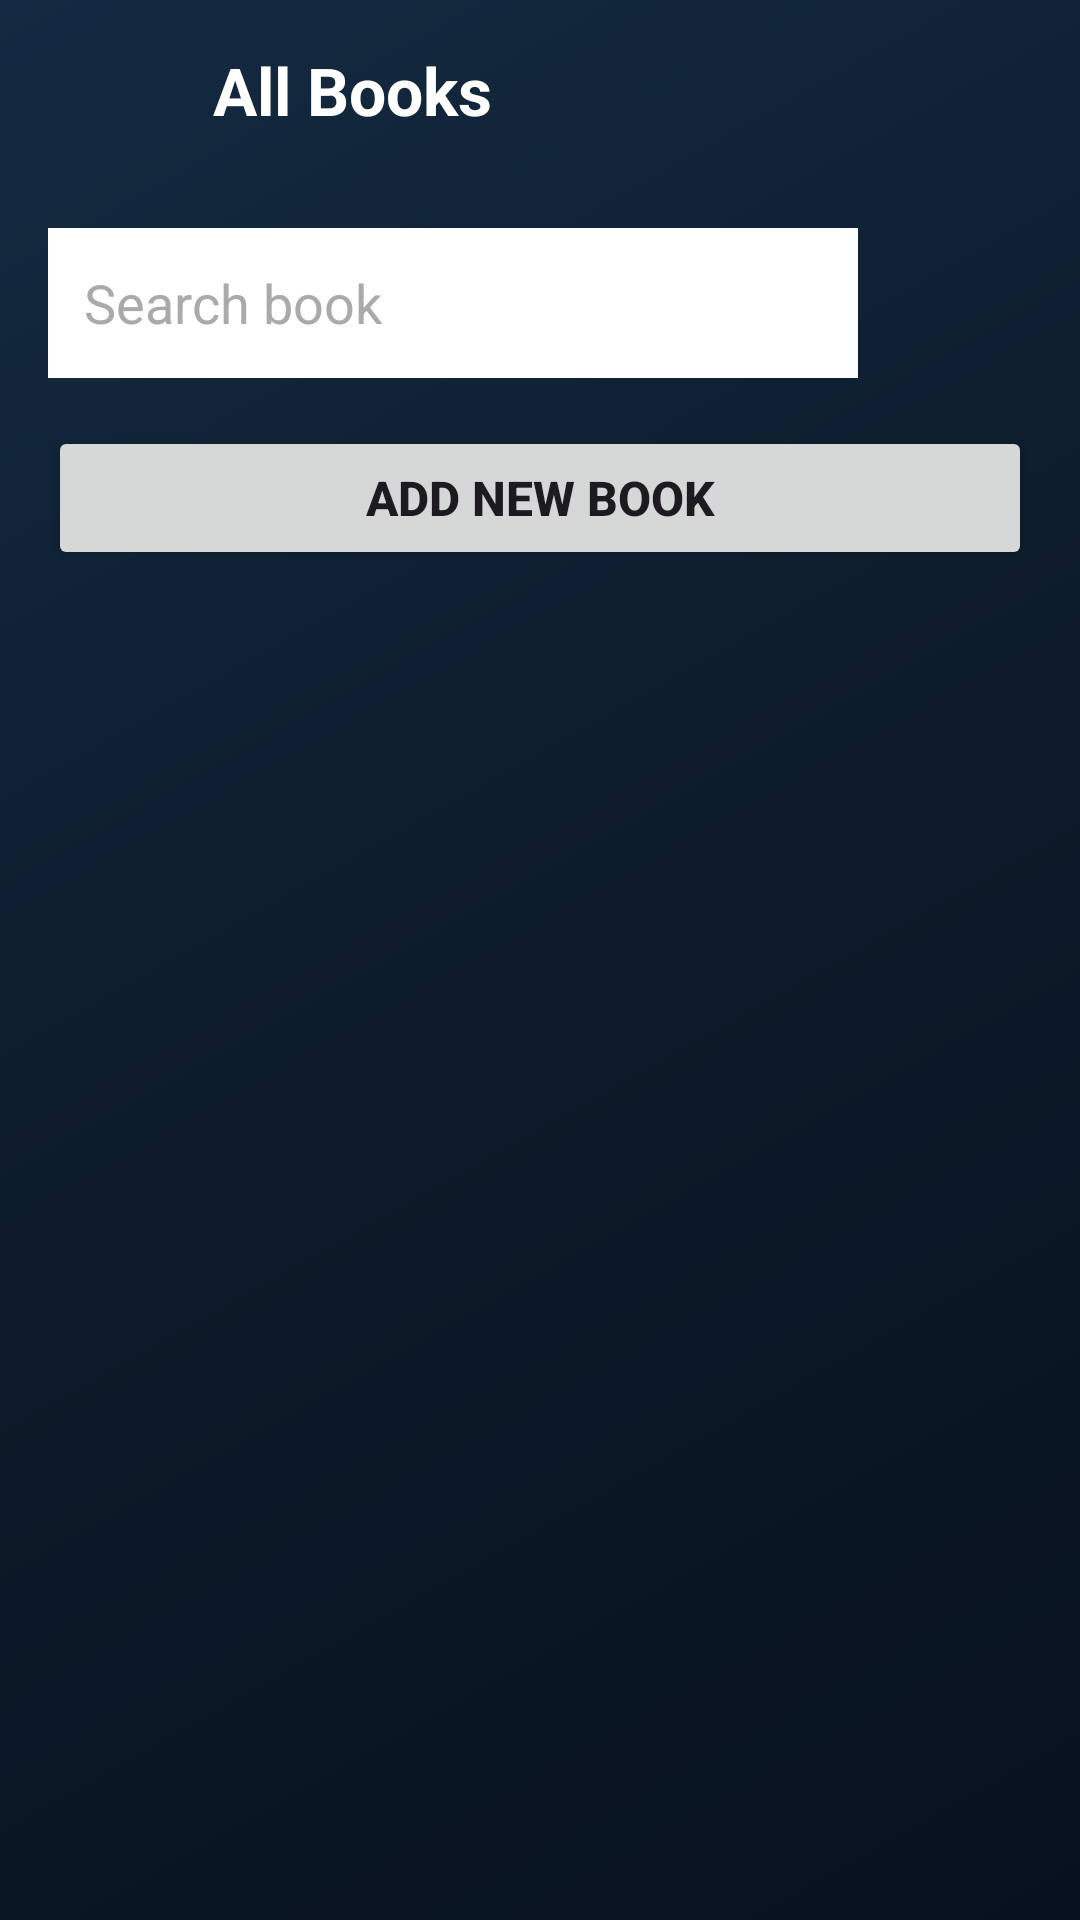

Layout XML and referenced resources for this Android screen:
<!-- AndroidManifest.xml: application theme Theme.LibraryMenagementApp -->
<!-- res/layout/activity_book.xml -->
<?xml version="1.0" encoding="utf-8"?>
<LinearLayout xmlns:android="http://schemas.android.com/apk/res/android"
    xmlns:app="http://schemas.android.com/apk/res-auto"
    android:layout_width="match_parent"
    android:layout_height="match_parent"
    android:orientation="vertical"
    android:background="@drawable/bg_library">

    <LinearLayout
        android:layout_width="match_parent"
        android:layout_height="60dp"
        android:orientation="horizontal"
        android:gravity="center_vertical"
        android:paddingStart="16dp"
        android:paddingEnd="16dp">

        <ImageButton
            android:id="@+id/btnback"
            android:layout_width="45dp"
            android:layout_height="45dp"
            android:background="@android:color/transparent"
            android:src="@drawable/back"
            android:contentDescription="Back" />

        <TextView
            android:layout_width="0dp"
            android:layout_height="wrap_content"
            android:layout_weight="1"
            android:layout_marginStart="10dp"
            android:text="All Books"
            android:textSize="22sp"
            android:textStyle="bold"
            android:textColor="@android:color/white" />

    </LinearLayout>

    <LinearLayout
        android:layout_width="match_parent"
        android:layout_height="wrap_content"
        android:orientation="horizontal"
        android:padding="16dp">

        <EditText
            android:id="@+id/etSearch"
            android:layout_width="0dp"
            android:layout_height="50dp"
            android:layout_weight="1"
            android:hint="Search book"
            android:padding="12dp"
            android:singleLine="true"
            android:background="@color/text_white"
            android:textColor="@color/bg_dark"
            android:textColorHint="#AAAAAA" />

        <ImageButton
            android:id="@+id/btnSearch"
            android:layout_width="50dp"
            android:layout_height="50dp"
            android:layout_marginStart="8dp"
            android:background="@android:color/transparent"
            android:src="@drawable/research"
            android:contentDescription="Search" />

    </LinearLayout>

    <Button
        android:id="@+id/btnAddBook"
        android:layout_width="match_parent"
        android:layout_height="wrap_content"
        android:layout_marginStart="16dp"
        android:layout_marginEnd="16dp"
        android:text="Add New Book"
        android:textSize="16sp"
        android:textStyle="bold" />

    <androidx.recyclerview.widget.RecyclerView
        android:id="@+id/recyclerBooks"
        android:layout_width="match_parent"
        android:layout_height="0dp"
        android:layout_weight="1"
        android:layout_marginTop="10dp"
        android:padding="12dp"
        android:clipToPadding="false" />

</LinearLayout>
<!-- resources referenced by this layout -->
<resources>
  <color name="bg_dark">#0B111E</color>
  <color name="text_white">#FFFFFF</color>
  <!-- drawable bg_library (drawable) -->
  <?xml version="1.0" encoding="utf-8"?>
  <shape xmlns:android="http://schemas.android.com/apk/res/android">
  
      <gradient
          android:angle="135"
          android:startColor="#08111F"
          android:centerColor="#0D1B2A"
          android:endColor="#142A42" />
  
  </shape>
  <style name="Theme.LibraryMenagementApp" parent="Base.Theme.LibraryMenagementApp" />
  <style name="Base.Theme.LibraryMenagementApp" parent="Theme.Material3.Light.NoActionBar">
          
          
      </style>
</resources>
